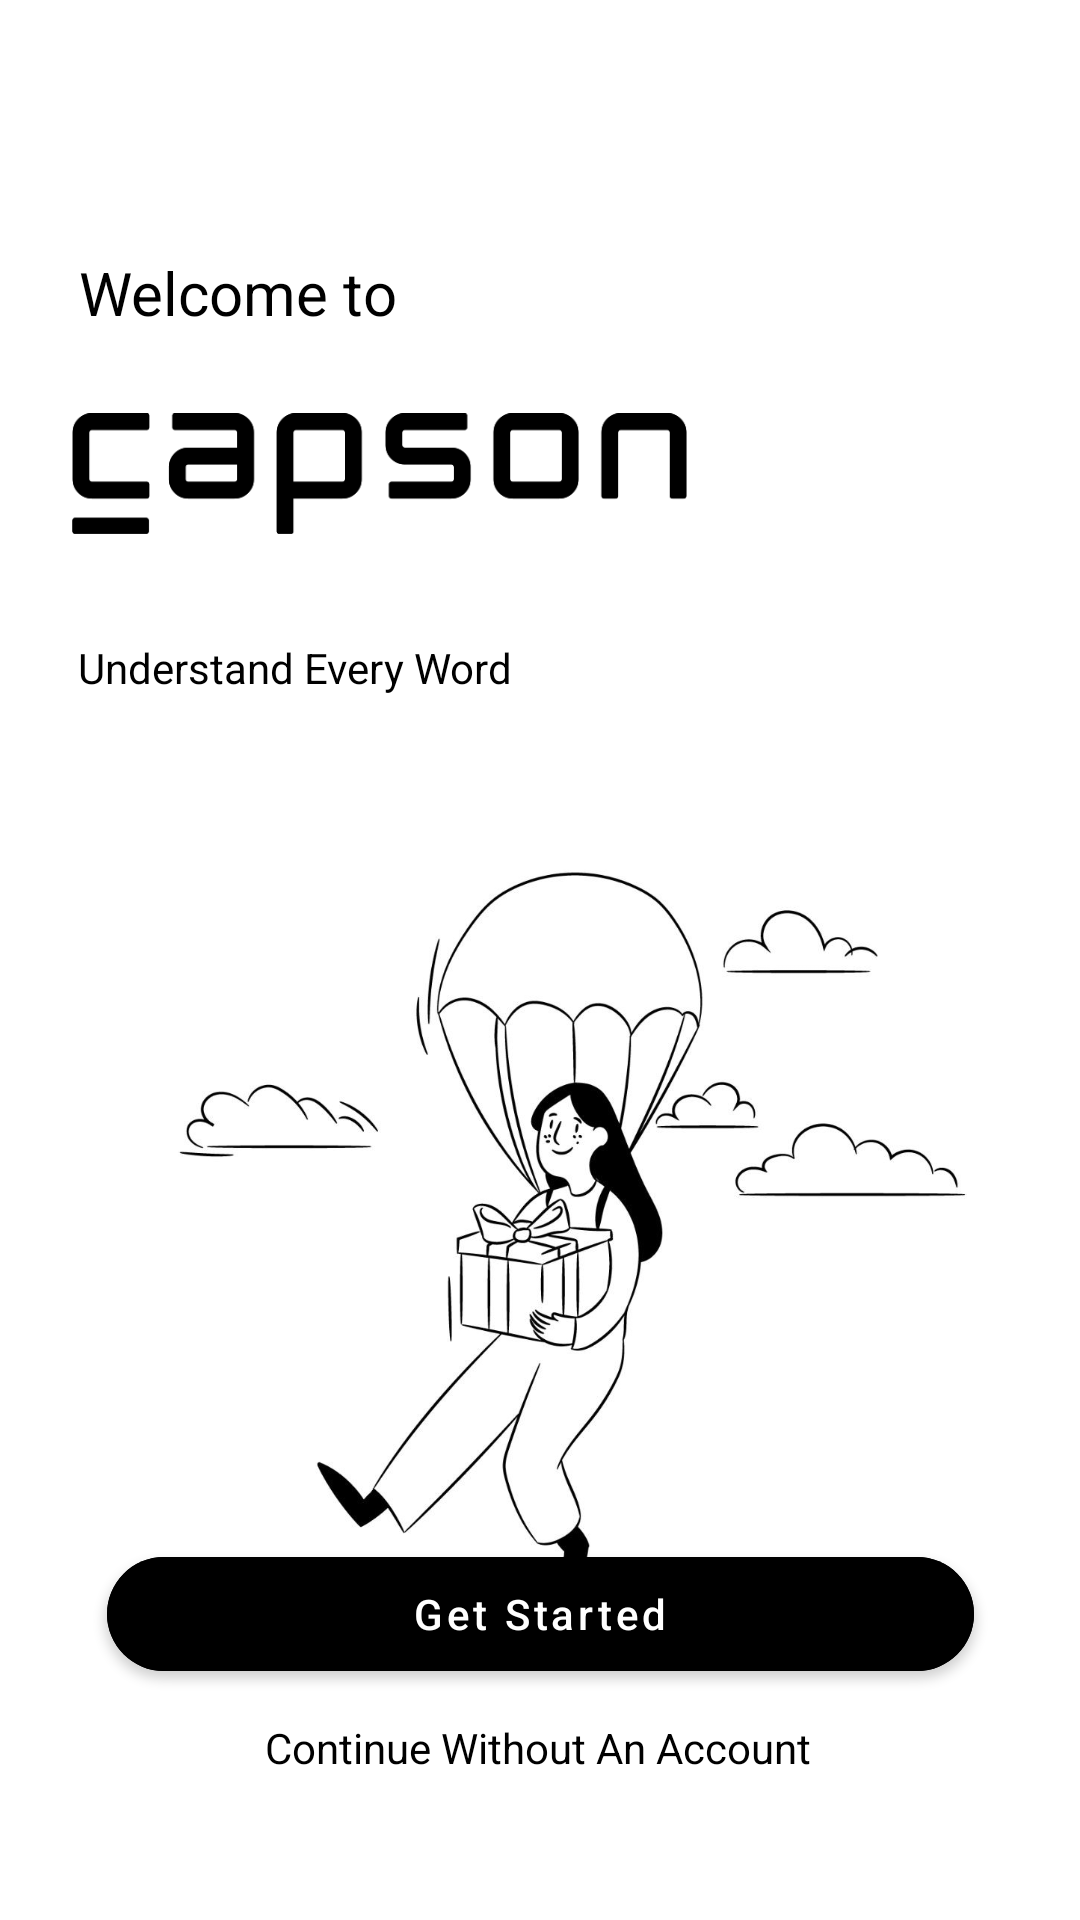

Here is an Android app screen rendered from its layout file. Give the layout XML and the strings, colors and styles it references.
<!-- AndroidManifest.xml: application theme Theme.Project_capson -->
<!-- res/layout/activity_welcome.xml -->
<?xml version="1.0" encoding="utf-8"?>
<androidx.constraintlayout.widget.ConstraintLayout
    xmlns:android="http://schemas.android.com/apk/res/android"
    xmlns:app="http://schemas.android.com/apk/res-auto"
    xmlns:tools="http://schemas.android.com/tools"
    android:layout_width="match_parent"
    android:layout_height="match_parent"
    android:background="@android:color/white">

    

    

    

    <TextView
        android:id="@+id/tvWelcome"
        android:layout_width="wrap_content"
        android:layout_height="wrap_content"
        android:layout_marginTop="84dp"
        android:text="Welcome to"
        android:textColor="@android:color/black"
        android:textSize="20sp"
        android:textStyle=""
        app:layout_constraintEnd_toEndOf="parent"
        app:layout_constraintHorizontal_bias="0.104"
        app:layout_constraintStart_toStartOf="parent"
        app:layout_constraintTop_toTopOf="parent" />

    

    

    <ImageView
        android:id="@+id/ivLogo"
        android:layout_width="205dp"
        android:layout_height="86dp"
        android:layout_marginTop="4dp"
        android:contentDescription="@string/app_name"
        android:src="@drawable/capson_logo"
        app:layout_constraintEnd_toEndOf="parent"
        app:layout_constraintHorizontal_bias="0.155"
        app:layout_constraintStart_toStartOf="parent"
        app:layout_constraintTop_toBottomOf="@id/tvWelcome"
        app:tint="@null" />

    <TextView
        android:id="@+id/tvTagline"
        android:layout_width="wrap_content"
        android:layout_height="wrap_content"
        android:layout_marginTop="12dp"
        android:text="Understand Every Word"
        android:textColor="@android:color/black"
        android:textSize="14sp"
        app:layout_constraintEnd_toEndOf="parent"
        app:layout_constraintHorizontal_bias="0.121"
        app:layout_constraintStart_toStartOf="parent"
        app:layout_constraintTop_toBottomOf="@id/ivLogo" />

    <ImageView
        android:id="@+id/ivIllustration"
        android:layout_width="407dp"
        android:layout_height="299dp"
        android:layout_marginTop="32dp"
        android:contentDescription="@null"
        android:src="@drawable/welcome"
        app:layout_constraintEnd_toEndOf="parent"
        app:layout_constraintHorizontal_bias="0.366"
        app:layout_constraintStart_toStartOf="parent"
        app:layout_constraintTop_toBottomOf="@id/tvTagline"
        app:tint="@null" />

    

    <com.google.android.material.button.MaterialButton
        android:id="@+id/btnGetStarted"
        style="@style/Widget.MaterialComponents.Button"
        android:layout_width="289dp"
        android:layout_height="38dp"
        android:layout_marginStart="32dp"
        android:layout_marginEnd="32dp"
        android:layout_marginBottom="16dp"
        android:backgroundTint="@android:color/black"
        android:insetTop="0dp"
        android:insetBottom="0dp"
        android:text="Get Started"
        android:textAllCaps="false"
        android:textColor="@android:color/white"
        app:cornerRadius="32dp"
        app:layout_constraintBottom_toTopOf="@id/tvSkip"
        app:layout_constraintEnd_toEndOf="parent"
        app:layout_constraintStart_toStartOf="parent" />

    <TextView
        android:id="@+id/tvSkip"
        android:layout_width="wrap_content"
        android:layout_height="wrap_content"
        android:layout_marginBottom="48dp"
        android:text="Continue Without An Account"
        android:textColor="@android:color/black"
        android:textSize="14sp"
        android:textStyle=""
        app:layout_constraintBottom_toBottomOf="parent"
        app:layout_constraintEnd_toEndOf="parent"
        app:layout_constraintHorizontal_bias="0.497"
        app:layout_constraintStart_toStartOf="parent" />
</androidx.constraintlayout.widget.ConstraintLayout>
<!-- resources referenced by this layout -->
<resources>
  <!-- drawable capson_logo: png bitmap (drawable, 7585 bytes) -->
  <!-- drawable welcome: jpg bitmap (drawable, 53461 bytes) -->
  <string name="app_name">project_capson</string>
  <style name="Theme.Project_capson" parent="Base.Theme.Project_capson" />
  <style name="Base.Theme.Project_capson" parent="Theme.Material3.DayNight.NoActionBar">
          
          
          <item name="android:statusBarColor">@color/black</item>
      </style>
  <color name="black">#FF000000</color>
</resources>
